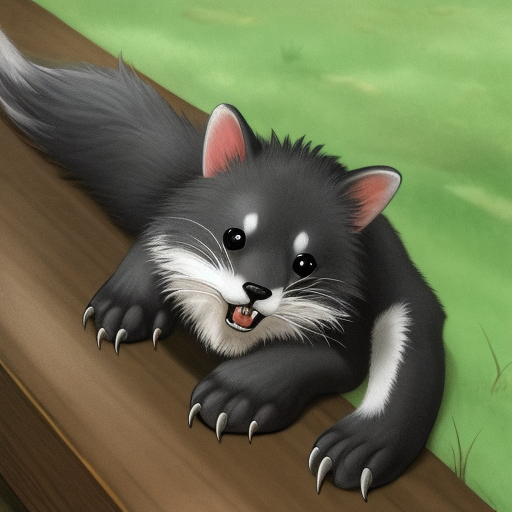
Generation parameters embedded in this image by AUTOMATIC1111 Stable Diffusion web UI or a fork of it (Forge, ...) (PNG 'parameters' text chunk):
random, animal
Negative prompt: girl, women,  woman, man, people
Steps: 29, Sampler: Euler a, CFG scale: 7, Seed: 3097149373, Size: 512x512, Model hash: 525491e628, Model: blindbox_v1_mix, Version: v1.2.1